Run: headless pygame with SDL's dummy video driver; simulated clock (each Clock.tick advances the game by its frame time, no real sleeping); random seed 0; keys injected as events and as key.get_pressed() state; no mouse input.
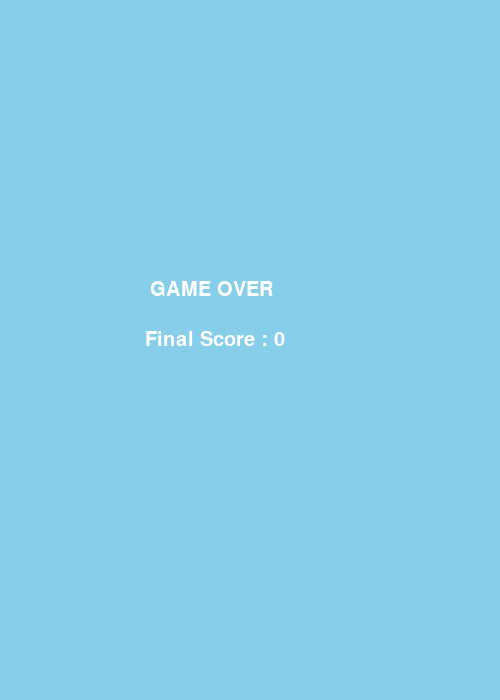
Frame 1 of 1 · flips 1–60 · no input (game ended)

The pygame program that drew these frames:

import pygame
import random
import sys

pygame.init()

# Screen
WIDTH, HEIGHT = 500, 700
screen = pygame.display.set_mode((WIDTH, HEIGHT))
pygame.display.set_caption("Flappy Bird")

clock = pygame.time.Clock()
font = pygame.font.SysFont("Arial", 30)

# Colors
SKY = (135, 206, 235)
GREEN = (34, 177, 76)
YELLOW = (255, 255, 0)
WHITE = (255, 255, 255)

# Bird
bird = pygame.Rect(100, 300, 30, 30)
velocity = 0
gravity = 0.5
jump_strength = -8

# Pipes
PIPE_WIDTH = 70
PIPE_GAP = 180
PIPE_SPEED = 4

pipes = []

PIPE_EVENT = pygame.USEREVENT
pygame.time.set_timer(PIPE_EVENT, 1500)

score = 0

running = True

while running:

    clock.tick(60)

    for event in pygame.event.get():

        if event.type == pygame.QUIT:
            pygame.quit()
            sys.exit()

        if event.type == PIPE_EVENT:
            h = random.randint(120, 420)

            top = pygame.Rect(WIDTH, 0, PIPE_WIDTH, h)
            bottom = pygame.Rect(
                WIDTH,
                h + PIPE_GAP,
                PIPE_WIDTH,
                HEIGHT - h - PIPE_GAP,
            )

            pipes.append([top, bottom, False])

        if event.type == pygame.KEYDOWN:

            if event.key == pygame.K_SPACE:
                velocity = jump_strength

    # Bird Physics
    velocity += gravity
    bird.y += velocity

    # Background
    screen.fill(SKY)

    # Bird
    pygame.draw.ellipse(screen, YELLOW, bird)

    # Pipes
    for pipe in pipes[:]:

        top, bottom, passed = pipe

        top.x -= PIPE_SPEED
        bottom.x -= PIPE_SPEED

        pygame.draw.rect(screen, GREEN, top)
        pygame.draw.rect(screen, GREEN, bottom)

        # Collision
        if bird.colliderect(top) or bird.colliderect(bottom):
            running = False

        # Score
        if not passed and top.right < bird.left:
            score += 1
            pipe[2] = True

        # Remove Off Screen
        if top.right < 0:
            pipes.remove(pipe)

    # Ground / Sky Collision
    if bird.top <= 0 or bird.bottom >= HEIGHT:
        running = False

    score_text = font.render(f"Score : {score}", True, WHITE)
    screen.blit(score_text, (20, 20))

    pygame.display.flip()

# Game Over
screen.fill(SKY)

game_over = font.render("GAME OVER", True, WHITE)
score_text = font.render(f"Final Score : {score}", True, WHITE)

screen.blit(game_over, (150, 280))
screen.blit(score_text, (145, 330))

pygame.display.flip()

# Game Over
screen.fill(SKY)

game_over = font.render("GAME OVER", True, WHITE)
score_text = font.render(f"Final Score : {score}", True, WHITE)

screen.blit(game_over, (150, 280))
screen.blit(score_text, (145, 330))

pygame.display.flip()

pygame.time.wait(3000)

pygame.quit()
